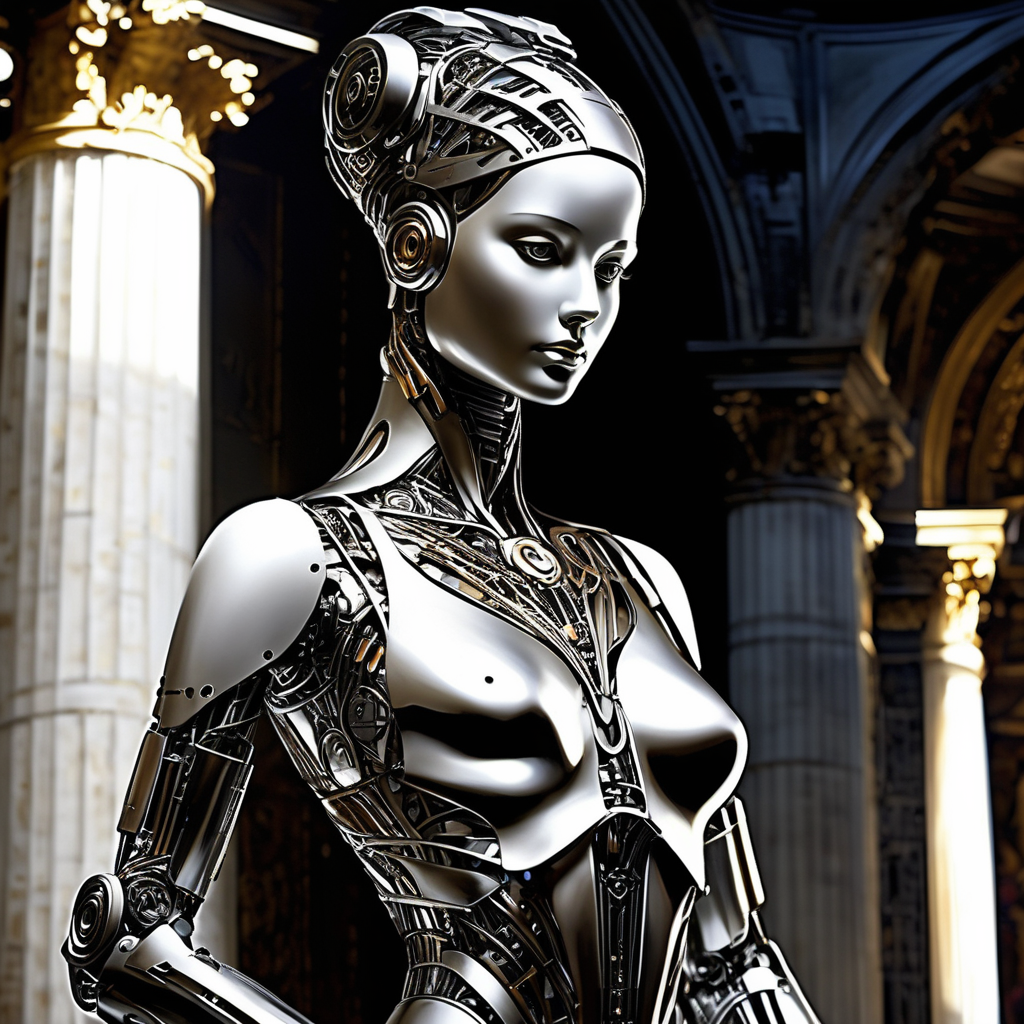
Generation parameters embedded in this image by AUTOMATIC1111 Stable Diffusion web UI or a fork of it (Forge, ...) (PNG 'parameters' text chunk):
Roboticizer,Create a hyper-realistic digital painting of the Venus de Milo reimagined as an advanced robot, exuding a dramatic and sorrowful aura. Her robotic form is crafted from high-quality metal with exceptionally detailed engravings and filigree, showcasing an intricate blend of classical artistry and futuristic design. The metal should have a texture similar to aged bronze or weathered silver, adding a historical touch to the robotic figure. Venus's pose is melancholic, with her head gently tilted downwards, suggesting a sense of deep contemplation or lamentation. The robotic face, while retaining the serene beauty of the original sculpture, should have subtle mechanical features that convey a poignant expression. The background is an ethereal, dimly-lit setting, possibly an abandoned classical temple or a futuristic gallery, with dramatic lighting casting stark shadows and highlighting the exquisite details of her metallic body. The overall atmosphere should be one of haunting beauty, blending the sorrowful grace of the ancient world with the solemn elegance of robotic art.
Negative prompt: (worst quality, low quality, illustration, 3d, 2d), open mouth, tooth,ugly face, old face, long neck
Steps: 30, Sampler: DPM++ 3M SDE Exponential, CFG scale: 7, Seed: 4286404194, Size: 1024x1024, Model hash: c967070428, Model: copaxTimelessxlSDXL1_v9, Version: v1.7.0